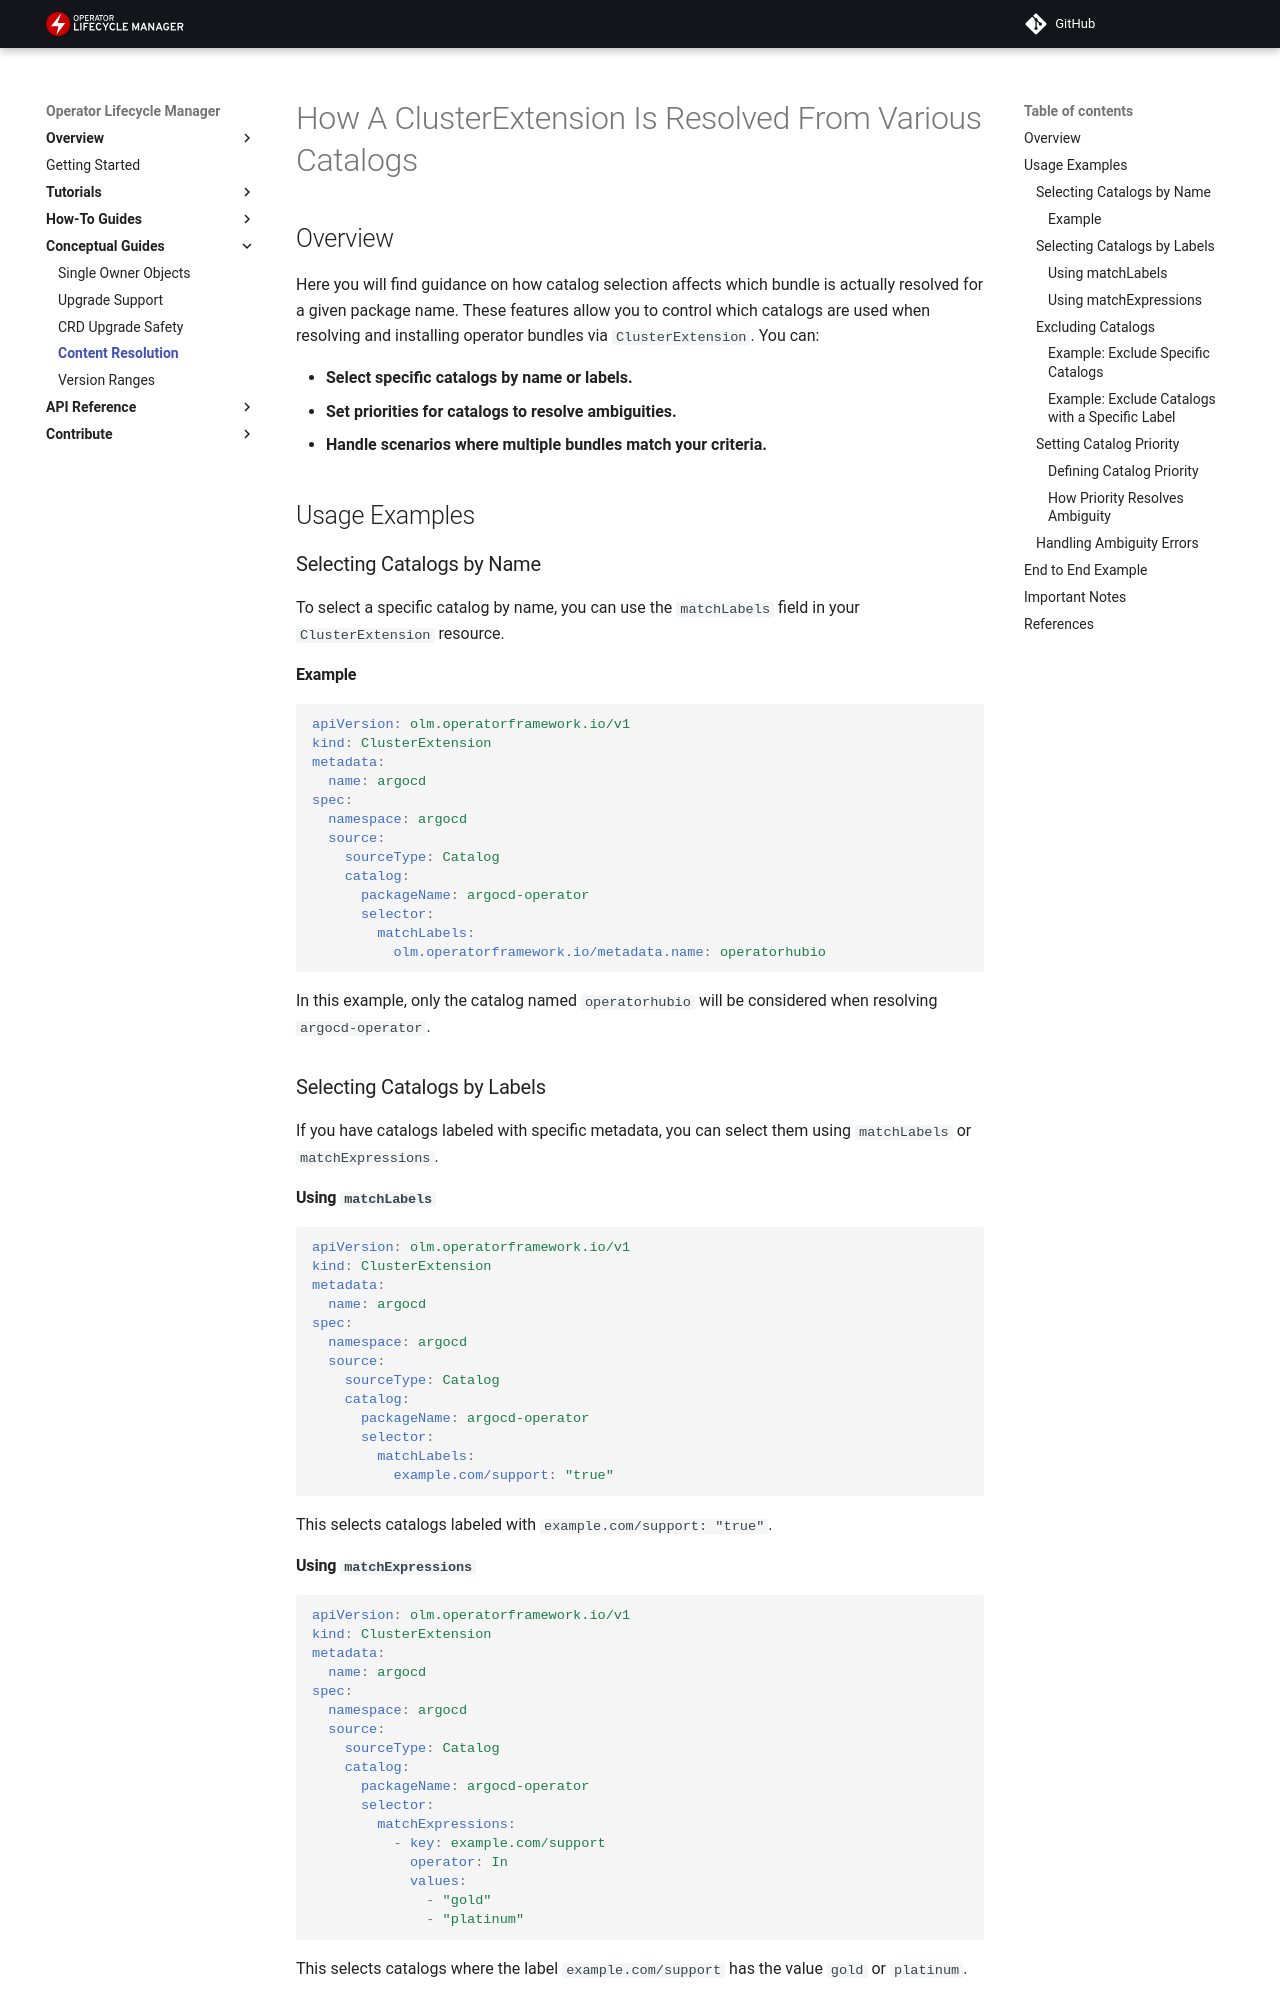

repository: operator-framework/operator-controller · page: concepts/controlling-catalog-selection/index.html · generator: mkdocs


# How A ClusterExtension Is Resolved From Various Catalogs

## Overview

Here you will find guidance on how catalog selection affects which bundle is actually resolved for a given package name. These features allow you to control which catalogs are used when resolving and installing operator bundles via `ClusterExtension`. You can:

- **Select specific catalogs by name or labels.**
- **Set priorities for catalogs to resolve ambiguities.**
- **Handle scenarios where multiple bundles match your criteria.**

## Usage Examples

### Selecting Catalogs by Name

To select a specific catalog by name, you can use the `matchLabels` field in your `ClusterExtension` resource.

#### Example

```yaml
apiVersion: olm.operatorframework.io/v1
kind: ClusterExtension
metadata:
  name: argocd
spec:
  namespace: argocd
  source:
    sourceType: Catalog
    catalog:
      packageName: argocd-operator
      selector:
        matchLabels:
          olm.operatorframework.io/metadata.name: operatorhubio
```

In this example, only the catalog named `operatorhubio` will be considered when resolving `argocd-operator`.

### Selecting Catalogs by Labels

If you have catalogs labeled with specific metadata, you can select them using `matchLabels` or `matchExpressions`.

#### Using `matchLabels`

```yaml
apiVersion: olm.operatorframework.io/v1
kind: ClusterExtension
metadata:
  name: argocd
spec:
  namespace: argocd
  source:
    sourceType: Catalog
    catalog:
      packageName: argocd-operator
      selector:
        matchLabels:
          example.com/support: "true"
```

This selects catalogs labeled with `example.com/support: "true"`.

#### Using `matchExpressions`

```yaml
apiVersion: olm.operatorframework.io/v1
kind: ClusterExtension
metadata:
  name: argocd
spec:
  namespace: argocd
  source:
    sourceType: Catalog
    catalog:
      packageName: argocd-operator
      selector:
        matchExpressions:
          - key: example.com/support
            operator: In
            values:
              - "gold"
              - "platinum"
```

This selects catalogs where the label `example.com/support` has the value `gold` or `platinum`.

### Excluding Catalogs

You can exclude catalogs by using the `NotIn` or `DoesNotExist` operators in `matchExpressions`.
